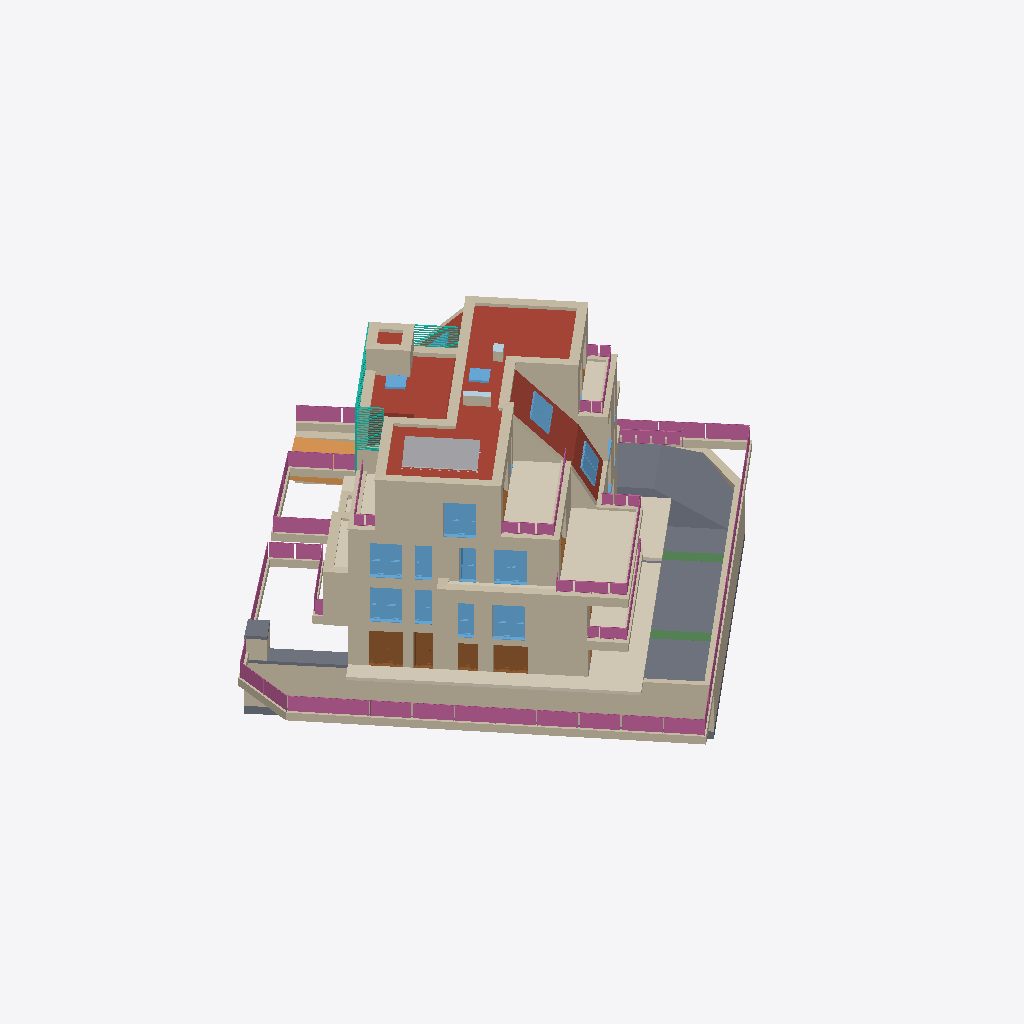
Isometric view of an IFC building model (IFC-SPF (STEP), schema IFC4, length unit metre), seen from the south-west, elements coloured by IFC class (only those large enough to see are counted): 82 walls (beige), 17 windows (light blue), 11 coverings (cream), 9 railings (pink), 8 roofs (red-brown), 7 slabs (grey), 6 doors (brown), 4 other elements (light grey), 3 curtain walls (teal), 2 beams (green), 2 plates (pale blue), 1 ramp (orange).
Extent 36.3 m × 37.0 m × 18.1 m (x, y, z). Storeys (7): UG2 at -4.29 m; UG1 at -3.30 m; EG at -0.22 m; OG1 at 2.74 m; DG1 at 5.70 m; DG2 at 8.66 m; DA at 11.84 m. Elements (642): 298 IfcWall, 81 IfcDoor, 76 IfcCovering, 40 IfcSanitaryTerminal, 36 IfcWindow, 25 IfcRailing, 21 IfcFurniture, 19 IfcSlab, 18 IfcRoof, 8 IfcColumn, 5 IfcBeam, 4 IfcSolarDevice.

HEADER;
FILE_DESCRIPTION(('ViewDefinition [ReferenceView_V1.2]','ExchangeRequirement [Architecture]','Option [Elements to export: Visible elements (on all stories)]','Option [Partial Structure Display: Entire Model]','Option [IFC Domain: All]','Option [Structural Function: All Elements]','Option [Convert Grid elements: On]','Option [Convert 2D symbols of Doors and Windows: Off]','[20 more]'),'2;1');
FILE_NAME('Real-World-Escape-Route-Test-Model-ZDB-edited.ifc','2024-06-14T09:38:14',('Architect'),('Building Designer Office'),'The EXPRESS Data Manager Version 5.02.0100.09 : ','IFC file generated by Graphisoft Archicad 26.0.0','The authorising person');
FILE_SCHEMA(('IFC4'));
ENDSEC;
DATA;
#73=IFCPROJECT('344O7vICcwH8qAEnwJDjSU',#12,'Projekt',$,$,$,$,(#69),#56);
#94=IFCSITE('20FpTZCqJy2vhVJYtjuIce',#12,'Site',$,$,#91,$,$,.ELEMENT.,(48,14,21,681555),(16,25,58,549550),159.13,$,$);
#134=IFCBUILDING('00tMo7QcxqWdIGvc4sMN2A',#12,'Building',$,$,#132,$,$,.ELEMENT.,$,$,$);
#170=IFCBUILDINGSTOREY('0oWzLUDZnD4BxbiIvMlTmP',#12,'UG2',$,$,#168,$,$,.ELEMENT.,-4.295);
#1058=IFCBUILDINGSTOREY('3iYgqg1iW7IP9$nzwL7fTz',#12,'UG1',$,$,#1057,$,$,.ELEMENT.,-3.3);
#41858=IFCBUILDINGSTOREY('2jkqT_bFr2PPoKaVDCZO3n',#12,'EG',$,$,#41857,$,$,.ELEMENT.,-0.22);
#180983=IFCBUILDINGSTOREY('2XKWmrdx1A59SqqZcu7d_j',#12,'OG1',$,$,#180982,$,$,.ELEMENT.,2.74);
#255826=IFCBUILDINGSTOREY('0K5lkvUTr7F905sj$gXX0f',#12,'DG1',$,$,#255825,$,$,.ELEMENT.,5.7);
#334611=IFCBUILDINGSTOREY('3pqhKuub56_AsYqXGtXktL',#12,'DG2',$,$,#334610,$,$,.ELEMENT.,8.66);
#412837=IFCBUILDINGSTOREY('0VhgJ0bNv8cgZekJ7poKPm',#12,'DA',$,$,#412836,$,$,.ELEMENT.,11.84);
#108419=IFCRAILING('2VQHfd0$b0x8qbxzJMUWx3',#12,'Geländer - 001',$,$,#108418,$,'9F691A67-03F9-40EC-8D25-EFD4D67A0EC3',.NOTDEFINED.);
#418465=IFCROOF('0Doz$VkPH76hnohJvljriL',#12,'Dach-002',$,$,#418464,$,'0DCBDFDF-B994-471A-BC72-AD3E6FB75B15',.NOTDEFINED.);
#36550=IFCWALL('2lGOF7dZ51_g2YNemP5m8O',#12,'Wand-002',$,$,#36536,#36547,'AF4183C7-9E31-41FA-A0A2-5E8C19170218',.NOTDEFINED.);
#133734=IFCSLAB('3HU9YX7rf4X9bMTkEgt2b0',#12,'Dach-001',$,$,#133673,#133725,'D17898A1-1F5A-4484-9956-76E3AADC2940',.NOTDEFINED.);
#91958=IFCCOVERING('0KI4mPIb921PcDJx0Sphjd',#12,'Decke-005',$,$,#91898,#91949,'14484C19-4A52-4205-998D-4FB01CCEBB67',.NOTDEFINED.);
#274631=IFCWALL('24FWI6XKv0DvNlWn9YoeIM',#12,'Wand-002',$,$,#274617,#274628,'843E0486-854E-4037-95EF-831262CA8496',.NOTDEFINED.);
#201781=IFCWALL('3AKiS$I$bC0w4JOfq8lDXB',#12,'Wand-003',$,$,#201767,#201778,'CA52C73F-4BF9-4C03-A113-629D08BCD84B',.NOTDEFINED.);
#347379=IFCWALL('36jYqbhE1EbuGAfUr_7YiI',#12,'Wand-002',$,$,#347365,#347376,'C6B62D25-ACE0-4E97-840A-A5ED7E1E2B12',.NOTDEFINED.);
#320320=IFCCOVERING('0bVlgwpQj24vxpWOuKM4ze',#12,'Decke-005',$,$,#320319,$,'257EFABA-CDAB-4213-9EF3-818E14584F68',.NOTDEFINED.);
#80228=IFCWALL('3zMOJfjTf3_A0H0tDbe1CZ',#12,'Wand-002',$,$,#80214,#80225,'FD5984E9-B5DA-43F8-A011-037365A01323',.NOTDEFINED.);
#43353=IFCWALL('3AI2qMbIP2wuUxkaF32$VM',#12,'Wand-005',$,$,#43296,#43343,'CA482D16-9526-42EB-87BB-BA43C30BF7D6',.NOTDEFINED.);
#126005=IFCSLAB('24y68$hCj7lv0Z4YjVFYeU',#12,'Dach-001',$,$,#125949,#125996,'84F0623F-ACCB-47BF-9023-122B5F3E2A1E',.NOTDEFINED.);
#197489=IFCWALL('2lVpgfNDH5tuYXM5Da9c5J',#12,'Wand-002',$,$,#197475,#197486,'AF7F3AA9-5CD4-45DF-88A1-585364266153',.NOTDEFINED.);
#419724=IFCROOF('2y3uqou756vvRoNTOy353i',#12,'Dach-002',$,$,#419723,$,'BC0F8D32-E071-46E7-96F2-5DD63C0C50EC',.NOTDEFINED.);
#392268=IFCCOVERING('0OsFZX2QHC_xr$xu9sqcLV',#12,'Decke-005',$,$,#392267,$,'18D8F8E1-09A4-4CFB-BD7F-EF8276D2655F',.NOTDEFINED.);
#26190=IFCWALL('3yQQay3UH9bh_1GeTM7V8B',#12,'Wand-002',$,$,#26133,#26180,'FC69A93C-0DE4-4996-BF81-4287561DF20B',.NOTDEFINED.);
#36481=IFCWALL('38qz39JnvByxgChS0RZYml',#12,'Wand-002',$,$,#36424,#36471,'C8D3D0C9-4F1E-4BF3-BA8C-ADC01B8E2C2F',.NOTDEFINED.);
#383344=IFCROOF('3pvngG7eX7IPzRMB0P6Mpp',#12,'Dach-001',$,$,#383343,$,'F3E71A90-1E88-4749-9F5B-58B019196CF3',.NOTDEFINED.);
#151865=IFCRAILING('2hf0eCR3nCDevHGPoYaJd6',#12,'Geländer - 001',$,$,#151864,$,'ABA40A0C-6C3C-4C36-8E51-419CA29139C6',.NOTDEFINED.);
#423743=IFCWALL('0IiKNo8Pr2Qh33SNWkeXZ_',#12,'Wand-004',$,$,#423729,#423740,'12B145F2-219D-426A-B0C3-71782EA218FE',.NOTDEFINED.);
#93509=IFCSLAB('3lLqH_esH5BwYDjGNjbQQr',#12,'Dach-001',$,$,#93453,#93500,'EF57447E-A364-452F-A88D-B505ED95A6B5',.NOTDEFINED.);
#102632=IFCCOVERING('3rbkX$z4r1renwq$GeFRG0',#12,'Decke-005',$,$,#102521,#102623,'F596E87F-F44D-41D6-8C7A-D3F4283DB400',.NOTDEFINED.);
#315553=IFCWALL('3m3LbasPnFTgoBJxmJUOgo',#12,'Wand-004',$,$,#315539,#315550,'F00D5964-D99C-4F76-AC8B-4FBC13798AB2',.NOTDEFINED.);
#351174=IFCWALL('2en3ytvQz1fAQ0vnZYQ_5h',#12,'Wand-002',$,$,#351160,#351171,'A8C43F37-E5AF-41A4-A680-E718E26BE16B',.NOTDEFINED.);
#321917=IFCRAILING('1QiyNY55T7HPoE7VOz8Y9y',#12,'Geländer - 001',$,$,#321916,$,'5AB3C5E2-1457-4745-9C8E-1DF63D22227C',.NOTDEFINED.);
#43547=IFCWALL('2WHh6r4x951fdNr5QQDms7',#12,'Wand-003',$,$,#43490,#43537,'A046B1B5-13B2-4506-99D7-D4569A370D87',.NOTDEFINED.);
#412878=IFCWALL('0YxyMKfFvEXRgpbGt8YVu6',#12,'Wand-004',$,$,#412863,#412875,'22EFC594-A4FE-4E85-BAB3-950DC889FE06',.NOTDEFINED.);
#130409=IFCRAILING('056Bs6iXrEABUhTKvhQHIK',#12,'Geländer - 001',$,$,#130408,$,'0518BD86-B21D-4E28-B7AB-754E6B691494',.NOTDEFINED.);
#40636=IFCSLAB('0Lj3ZOokbBL9f8V_e5IYUN',#12,'Decke-005',$,$,#40550,#40627,'15B438D8-CAE9-4B54-9A48-7FEA054A2797',.NOTDEFINED.);
#348762=IFCWALL('33lDbwuNr8bQU7IJKR9SbG',#12,'Wand-002',$,$,#348748,#348759,'C3BCD97A-E17D-4895-A787-49351B25C950',.NOTDEFINED.);
#125903=IFCSLAB('1ZiFtmKmL6qOg1mnvdAfGS',#12,'Dach-001',$,$,#125798,#125894,'63B0FDF0-5305-46D1-8A81-C31E672A941C',.NOTDEFINED.);
#84714=IFCDOOR('1gidbJscf7IB6XdjeIf8xI',#12,'Tür-002',$,$,#84702,#84711,'6AB27953-DA6A-4748-B1A1-9EDA12A48ED2',2.58,2.0,.NOTDEFINED.,$,$);
#275741=IFCWINDOW('2KVvyESu5FJg1qYHuBSLa0',#12,'Fenster-001',$,$,#275729,#275738,'947F9F0E-7381-4F4E-A074-891E0B715900',2.26,1.8,.NOTDEFINED.,$,$);
#10923=IFCRAMP('3dy_NcyubCW8y0Tlyql1tu',#12,'Dach-001',$,$,#10922,$,'E7F3E5E6-F389-4C80-8F00-76FF34BC1DF8',.NOTDEFINED.);
#202480=IFCWINDOW('0GBnEdVKf4tBXv0supOWOC',#12,'Fenster-001',$,$,#202468,#202477,'102F13A7-7D4A-44DC-B879-036E3362060C',2.26,1.8,.NOTDEFINED.,$,$);
#199106=IFCWINDOW('1JPbyk6Br7_wpKz7BaOI5F',#12,'Fenster-001',$,$,#198148,#199097,'53665F2E-18BD-47FB-ACD4-F472E461214F',2.26,1.8,.NOTDEFINED.,$,$);
#275867=IFCWINDOW('0K1c$AImH5A9UqiZDivXBd',#12,'Fenster-001',$,$,#275855,#275864,'14066FCA-4B04-4528-97B4-B2336CE612E7',2.26,1.8,.NOTDEFINED.,$,$);
#347857=IFCWINDOW('1DFkpmCXj4uAbHYAAQZYda',#12,'Fenster-001',$,$,#347845,#347854,'4D3EECF0-321B-44E0-A951-88A29A8E29E4',2.26,1.8,.NOTDEFINED.,$,$);
#430380=IFCWALL('0xPy82JTTEX9qo8ngNteGk',#12,'Wand-004',$,$,#430366,#430377,'3B67C202-4DD7-4E84-9D32-231A97DE842E',.NOTDEFINED.);
#429183=IFCWALL('0K5qQmw7LBrwp0Kmb4EZYL',#12,'Wand-004',$,$,#429169,#429180,'141746B0-E875-4BD7-ACC0-5309443A3895',.NOTDEFINED.);
#84641=IFCDOOR('3yXwK5xYf7t8s3Soze6S77',#12,'Tür-002',$,$,#81201,#84632,'FC87A505-EE2A-47DC-8D83-732F6819C1C7',2.58,2.0,.NOTDEFINED.,$,$);
#43450=IFCWALL('0MxvxzXnfBWBXUY5iABRlN',#12,'Wand-004',$,$,#43393,#43440,'16EF9EFD-871A-4B80-B85E-885B0A2DBBD7',.NOTDEFINED.);
#427590=IFCWALL('0NVqmSrRb8mhVF3DaZuEhF',#12,'Wand-004',$,$,#427576,#427587,'177F4C1C-D5B9-48C2-B7CF-0CD923E0EACF',.NOTDEFINED.);
#398130=IFCRAILING('2jNUb4Enf7XR1aHvUeCV3b',#12,'Geländer - 001',$,$,#398129,$,'AD5DE944-3B1A-4785-B064-4797A831F0E5',.NOTDEFINED.);
#391888=IFCCOVERING('2rOeAFXAf3WPUYzoT$amIw',#12,'Decke-005',$,$,#391887,$,'B562828F-84AA-4381-97A2-F7277F9304BA',.NOTDEFINED.);
#255854=IFCROOF('25upPEtqb6kOKCEF08qhu6',#12,'Dach-001',$,$,#255852,$,'85E3364E-DF49-46B9-850C-38F008D2BE06',.NOTDEFINED.);
#154926=IFCRAILING('1u1M1XqZn3aQmDeCXfCqT7',#12,'Geländer - 001',$,$,#154925,$,'78056061-D23C-4391-AC0D-A0C869334747',.NOTDEFINED.);
#240363=IFCCOVERING('2SHDwWFE93ghs$BpPEd1Wd',#12,'Decke-005',$,$,#240362,$,'9C44DEA0-3CE2-43AA-BDBF-2F364E9C1827',.NOTDEFINED.);
#335887=IFCCURTAINWALL('2lYIJi2Er9dBEA_4mZkw5f',#12,'Fassade-001',$,$,#335886,$,'AF8924EC-08ED-499C-B38A-F84C23BBA169',.NOTDEFINED.);
#412554=IFCWALL('13mWi9jq1Bzvbf3jepuZS9',#12,'Wand-002',$,$,#412540,#412551,'43C20B09-B740-4BF7-9969-0EDA33E23709',.NOTDEFINED.);
#241197=IFCRAILING('1EEIwPLhr2$97jo5jgh$fW',#12,'Geländer - 001',$,$,#241196,$,'4E392E99-56BD-42FC-91ED-C85B6AAFFA60',.NOTDEFINED.);
#90976=IFCDOOR('0111bIZi11C8AR7VcPnFEd',#12,'Tür-001',$,$,#87904,#90967,'01041952-8EC0-4130-829B-1DF999C4F3A7',2.58,1.1,.NOTDEFINED.,$,$);
#281621=IFCWALL('0IhkbmedD8OwcocB5umeSE',#12,'Wand-002',$,$,#281607,#281618,'12AEE970-A273-4863-A9B2-98B178C2870E',.NOTDEFINED.);
#426467=IFCWALL('3TR5eGW$r88BIK_6QmLkmt',#12,'Wand-004',$,$,#426453,#426464,'DD6C5A10-83FD-4820-B494-F866B056EC37',.NOTDEFINED.);
#282006=IFCWALL('1PJ$wHjXfC2htdVo4ZGFoN',#12,'Wand-002',$,$,#281992,#282003,'594FFE91-B61A-4C0A-BDE7-7F212340FC97',.NOTDEFINED.);
#392988=IFCRAILING('1B9nFxoFXEc8Z2phiZmm$t',#12,'Geländer - 001',$,$,#392987,$,'4B2713FB-C8F8-4E98-88C2-CEBB23C30FF7',.NOTDEFINED.);
#353595=IFCWALL('0xenS6veP36gsUb_GXm20x',#12,'Wand-004',$,$,#353581,#353592,'3BA31706-E686-431A-AD9E-97E421C0203B',.NOTDEFINED.);
#414532=IFCWALL('0wOA_dzlTAR9PKe2L2V$gE',#12,'Wand-004',$,$,#414518,#414529,'3A60AFA7-F6F7-4A6C-9654-A025427FFA8E',.NOTDEFINED.);
#438585=IFCSOLARDEVICE('1myY3k4uTA5gbut799FAiL',#12,'Objekt-0010',$,$,#438574,#438582,'70F220EE-1387-4A16-A978-DC72493CAB15',.NOTDEFINED.);
#438523=IFCSOLARDEVICE('1InvSQ9a14BhYnyygsBMeZ',#12,'Objekt-0010',$,$,#438512,#438520,'52C7971A-2640-442E-B8B1-F3CAB62D6A23',.NOTDEFINED.);
#422276=IFCWALL('0RoY8kXznBFAMux99HZjyl',#12,'Wand-002',$,$,#422262,#422273,'1BCA222E-87DC-4B3C-A5B8-EC92518EDF2F',.NOTDEFINED.);
#438488=IFCSOLARDEVICE('1TumLZ6cj1i9J_AjwZDOkK',#12,'Objekt-0010',$,$,#437064,#438479,'5DE30563-1A6B-41B0-94FE-2ADEA3358B94',.NOTDEFINED.);
#318031=IFCWALL('3vkqVEQP1CZvq2IDJIiPSU',#12,'Wand-004',$,$,#318017,#318028,'F9BB47CE-6990-4C8F-9D02-48D4D2B1971E',.NOTDEFINED.);
#438554=IFCSOLARDEVICE('2zxkkH8vj9qw9u5QYPUY7W',#12,'Objekt-0010',$,$,#438543,#438551,'BDEEEB91-239B-49D3-A278-15A8997A21E0',.NOTDEFINED.);
#43062=IFCWALL('3lEHeUVSr0welkRrxhx8Ac',#12,'Wand-009',$,$,#43005,#43052,'EF391A1E-7DCD-40EA-8BEE-6F5EEBEC82A6',.NOTDEFINED.);
#415733=IFCWALL('0Je$k9brb77f2kG7vDvb5Q',#12,'Wand-005',$,$,#415719,#415730,'13A3FB89-9759-471E-90AE-407E4DE6515A',.NOTDEFINED.);
#199775=IFCWINDOW('1Tp9qFsiD8XhhjsEOFVFlZ',#12,'Fenster-001',$,$,#199157,#199766,'5DCC9D0F-DAC3-4886-BAED-D8E60F7CFBE3',2.26,0.9,.NOTDEFINED.,$,$);
#275804=IFCWINDOW('18G$5vNJz5iRar$zkk$bvF',#12,'Fenster-001',$,$,#275792,#275801,'4843F179-5D3F-45B1-B935-FFDBAEFE5E4F',2.26,0.9,.NOTDEFINED.,$,$);
#352715=IFCWALL('2xx_jIvVHBoxKjFpEK$GIw',#12,'Wand-004',$,$,#352701,#352712,'BBEFEB52-E5F4-4BCB-B52D-3F3394FD04BA',.NOTDEFINED.);
#364665=IFCCURTAINWALL('1r1mroZBr00AuC_Uikh3cM',#12,'Fassade-001',$,$,#364664,$,'75070D72-8CBD-4000-AE0C-F9EB2EAC3996',.NOTDEFINED.);
#275678=IFCWINDOW('1wilr_n0HELBdDMdEYkinU',#12,'Fenster-001',$,$,#275666,#275675,'7AB2FD7E-C404-4E54-B9CD-5A73A2BACC5E',2.26,0.9,.NOTDEFINED.,$,$);
#202543=IFCWINDOW('1v2UmKIITAkxj54b5bA9t6',#12,'Fenster-001',$,$,#202531,#202540,'7909EC14-4927-4ABB-BB45-125165289DC6',2.26,0.9,.NOTDEFINED.,$,$);
#26674=IFCSLAB('3kZA5c$zPFcf4PMZaSZfK8',#12,'Decke-005',$,$,#26673,$,'EE8CA166-FFD6-4F9A-9119-5A391C8E9508',.NOTDEFINED.);
#87843=IFCDOOR('26ohm8Icb1D9VOwT4TbyXm',#12,'Tür-001',$,$,#84771,#87834,'86CABC08-4A69-4134-97D8-E9D11D97C870',2.58,1.1,.NOTDEFINED.,$,$);
#306064=IFCWALL('21inhECY53oRjJ0lzksnlM',#12,'Wand-004',$,$,#306050,#306061,'81B31ACE-3221-43C9-BB53-02FF6EDB1BD6',.NOTDEFINED.);
#93615=IFCBEAM('3PSw2XsPf07edEzfDwW4jK',#12,'Träger-001',$,$,#93559,#93606,'D973A0A1-D99A-401E-89CE-F6937A804B54',.NOTDEFINED.);
#93716=IFCBEAM('1sMgHeYN1AJhcT9tLXt0wj',#12,'Träger-002',$,$,#93660,#93707,'765AA468-8970-4A4E-B99D-277561DC0EAD',.NOTDEFINED.);
#236902=IFCWALL('2drP0eM3HDGu2WKRtOB$ND',#12,'Wand-004',$,$,#236888,#236899,'A7D59028-5834-4D43-80A0-51BDD82FF5CD',.NOTDEFINED.);
#431590=IFCWALL('3r981isSv4eRicq3AeEYfb',#12,'Wand-004',$,$,#431576,#431587,'F524806C-D9CE-44A1-BB26-D032A83A2A65',.NOTDEFINED.);
#204736=IFCWALL('1HtCAoIo54K96NGHBQl4DM',#12,'Wand-003',$,$,#204722,#204733,'51DCC2B2-4B21-4450-9197-4112DABC4356',.NOTDEFINED.);
#355501=IFCWALL('2OLl1M0hL96evt2In9_gxu',#12,'Wand-004',$,$,#355487,#355498,'9856F056-02B5-491A-8E77-092C49FAAEF8',.NOTDEFINED.);
#43838=IFCWALL('1vd117iPX7OACVCWu0ToIa',#12,'Wand-011',$,$,#43781,#43828,'799C1047-B198-4760-A31F-320E007724A4',.NOTDEFINED.);
#321061=IFCCOVERING('0TFEtNUwbEmBTfuk6_rPid',#12,'Decke-005',$,$,#321060,$,'1D3CEDD7-7BA9-4EC0-B769-E2E1BED59B27',.NOTDEFINED.);
#392648=IFCCOVERING('3MAjrlqAbFdQRPDHyb9IQn',#12,'Decke-005',$,$,#392647,$,'D62ADD6F-D0A9-4F9D-A6D9-351F252526B1',.NOTDEFINED.);
#36369=IFCWALL('0$9G8E$O966h2q47XUkqwZ',#12,'Wand-003',$,$,#36312,#36359,'3F25020E-FD82-461A-B0B4-10785EBB4EA3',.NOTDEFINED.);
#42762=IFCWALL('3YtjhvFdH5helhTYFBsZN2',#12,'Wand-008',$,$,#42705,#42752,'E2DEDAF9-3E74-45AE-8BEB-7623CBDA35C2',.NOTDEFINED.);
#130362=IFCSLAB('1G52WaRoPFmB_SiU1RfuAT',#12,'Decke-005',$,$,#130311,#130353,'50142824-6F26-4FC0-BF9C-B1E05BA7829D',.NOTDEFINED.);
#425507=IFCWALL('25WP$IZYzD9fsHykZEFYuB',#12,'Wand-004',$,$,#425493,#425504,'85819FD2-8E2F-4D26-9D91-F2E8CE3E2E0B',.NOTDEFINED.);
#43256=IFCWALL('1KvSIc0WTE28wc5TtoTxV2',#12,'Wand-006',$,$,#43199,#43246,'54E5C4A6-0207-4E08-8EA6-15DDF277B7C2',.NOTDEFINED.);
#358458=IFCWALL('1jYPlaFqb3LAeOuFpArSB8',#12,'Wand-005',$,$,#358444,#358455,'6D899BE4-3F49-4354-AA18-E0FCCAD5C2C8',.NOTDEFINED.);
#307251=IFCWALL('2SvAduR6D0lO85FX_jFIGz',#12,'Wand-003',$,$,#307237,#307248,'9CE4A9F8-6C63-40BD-8205-3E1FAD3D243D',.NOTDEFINED.);
#347922=IFCWALL('2873vw8Db3vgAAZpu2KStL',#12,'Wand-002',$,$,#347908,#347919,'881C3E7A-20D9-43E6-A28A-8F3E0251CDD5',.NOTDEFINED.);
#238069=IFCWALL('0Dn56I5B539xIeKp9QQWZ6',#12,'Wand-003',$,$,#238055,#238066,'0DC45192-14B1-4327-B4A8-53325A6A08C6',.NOTDEFINED.);
#424871=IFCWALL('1_BCjcWVD2sfet9K7K4KH$',#12,'Wand-004',$,$,#424857,#424868,'7E2CCB66-81F3-42DA-9A37-2541D411447F',.NOTDEFINED.);
#276646=IFCWALL('1kA1rpodD7mwhe5dccGiQT',#12,'Wand-002',$,$,#276632,#276643,'6E281D73-CA73-47C3-AAE8-1679A642C69D',.NOTDEFINED.);
#349505=IFCWALL('0bM$GUnvv9IxeCAnUqoe7Q',#12,'Wand-002',$,$,#349491,#349502,'255BF41E-C79E-494B-BA0C-2B17B4CA81DA',.NOTDEFINED.);
#279298=IFCWALL('1ane5B7db4pO43TM6sqZVe',#12,'Wand-002',$,$,#279284,#279295,'64C6814B-1E79-44CD-8103-7561B6D237E8',.NOTDEFINED.);
#372281=IFCCURTAINWALL('3mvUzJ2O1AjQ8T$4la6zx_',#12,'Fassade-001',$,$,#372280,$,'F0E5EF53-0980-4AB5-A21D-FC4BE41BDEFE',.NOTDEFINED.);
#351692=IFCWALL('00nQ5LkTX1M9pDO2HeMcYP',#12,'Wand-002',$,$,#351678,#351689,'00C5A155-B9D8-4158-9CCD-6024685A6899',.NOTDEFINED.);
#130028=IFCWALL('0OOwsfapLDcuOvbBeKNoD$',#12,'Wand-009',$,$,#129961,#130018,'1863ADA9-9335-4D9B-8639-94BA145F237F',.NOTDEFINED.);
#402484=IFCRAILING('3Y$PkoplH6jeGRvApCYOtx',#12,'Geländer - 001',$,$,#402483,$,'E2FD9BB2-CEF4-46B6-841B-E4ACCC898DFB',.NOTDEFINED.);
#385114=IFCWINDOW('1Ou6S6sJHAtwxqD6iz7E2c',#12,'DFenst-002',$,$,#384226,#385105,'58E06706-D934-4ADF-AEF4-346B3D1CE0A6',1.4,1.14,.NOTDEFINED.,$,$);
#320769=IFCCOVERING('2UHt3njwX8A97txkj9$yPU',#12,'Decke-005',$,$,#320768,$,'9E4770F1-B7A8-4828-91F7-EEEB49FFC65E',.NOTDEFINED.);
#410686=IFCROOF('1Ad6aF_s92aeJB8IpWXFhc',#12,'Dach-001',$,$,#410685,$,'4A9C690F-FB62-4292-84CB-212CE084FAE6',.NOTDEFINED.);
#334646=IFCROOF('26JCuO8FrEAu$L6Zzc9pQs',#12,'Dach-001',$,$,#334644,$,'864CCE18-20FD-4E2B-8FD5-1A3F662736B6',.NOTDEFINED.);
#385183=IFCWINDOW('1DjZgOOzn2H8SwzU2qbRct',#12,'DFenst-002',$,$,#385165,#385180,'4DB63A98-63DC-4244-873A-F5E0B495B9B7',1.4,1.14,.NOTDEFINED.,$,$);
#421073=IFCWALL('3x8cRcwr16Av8J1uC_o5wM',#12,'Wand-002',$,$,#421059,#421070,'FB2266E6-EB50-462B-9213-07833EC85E96',.NOTDEFINED.);
#36249=IFCWALL('0Qa2WqrgLC08bMBPO8Yr9g',#12,'Wand-004',$,$,#36159,#36239,'1A902834-D6A5-4C00-8956-2D96088B526A',.NOTDEFINED.);
#26335=IFCWALL('35_tixuGjCZP9ela7eZkSx',#12,'Wand-004',$,$,#26245,#26325,'C5FB7B3B-E10B-4C8D-9268-BE41E88EE73B',.NOTDEFINED.);
#420832=IFCWINDOW('1oENCemtD149_YuI3GLblr',#12,'DFenst-002',$,$,#420425,#420823,'72397328-C373-4110-9FA2-E120D0565BF5',1.09985,1.09817,.NOTDEFINED.,$,$);
#419668=IFCWINDOW('1MGDj0c6r67B$tzXlSTnCN',#12,'DFenst-002',$,$,#419261,#419659,'5640DB40-986D-461C-BFF7-F61BDC771317',1.09985,1.09817,.NOTDEFINED.,$,$);
#356625=IFCWALL('0PQCsOB1f8z8jR0q0zslEO',#12,'Wand-004',$,$,#356611,#356622,'1968CD98-2C1A-48F4-8B5B-03403DDAF398',.NOTDEFINED.);
#418203=IFCROOF('3fdgDnwvbBEOXpGu2BTowF',#12,'Dach-002',$,$,#418202,$,'E99EA371-EB99-4B39-8873-43808B772E8F',.NOTDEFINED.);
#258511=IFCWINDOW('1LjDBW8bX0fwgP7QwsMHrd',#12,'DFenst-002',$,$,#257645,#258502,'55B4D2E0-2258-40A7-AA99-1DAEB6591D67',1.4,1.14,.NOTDEFINED.,$,$);
#317151=IFCWALL('1jYwwnwZfCIfi2_JY0tmTM',#12,'Wand-004',$,$,#317137,#317148,'6D8BAEB1-EA3A-4C4A-9B02-F93880DF0756',.NOTDEFINED.);
#357578=IFCWALL('2aE3jC5aX539zvfYTJFjI5',#12,'Wand-004',$,$,#357564,#357575,'A4383B4C-1648-450C-9F79-A627533ED485',.NOTDEFINED.);
#436404=IFCWALL('08ie_1dxj8igN6hmwbH_ul',#12,'Wand-009',$,$,#436347,#436394,'08B28F81-9FBB-48B2-A5C6-AF0EA547EE2F',.NOTDEFINED.);
#43644=IFCWALL('02GnA6rPP05Q8CiwPZ5UlE',#12,'Wand-008',$,$,#43587,#43634,'02431286-D596-4015-A20C-B3A66315EBCE',.NOTDEFINED.);
#42868=IFCWALL('25WTQQ_ND0OxH0a0NaMxZJ',#12,'Wand-008',$,$,#42811,#42858,'8581D69A-F973-4063-B440-9005E45BB8D3',.NOTDEFINED.);
#417015=IFCWALL('2N6HVC81r7RA_T0wxXEZpM',#12,'Wand-002',$,$,#417001,#417012,'971917CC-201D-476C-AF9D-03AEE13A3CD6',.NOTDEFINED.);
#257590=IFCWINDOW('01Crn68rPC4OrBZH0VNDZ3',#12,'DFenst-002',$,$,#256724,#257581,'01335C46-2356-4C11-8D4B-8D101F5CD8C3',1.4,1.14476,.NOTDEFINED.,$,$);
#308669=IFCWALL('1rAh_iIFrE$eFVcJ9MqhJq',#12,'Wand-003',$,$,#308655,#308666,'752ABFAC-48FD-4EFE-83DF-993256D2B4F4',.NOTDEFINED.);
#432632=IFCWALL('2RjVZLLsT8vuzinnzPUl2n',#12,'Wand-002',$,$,#432618,#432629,'9BB5F8D5-5767-48E7-8F6C-C71F597AF0B1',.NOTDEFINED.);
#301741=IFCWALL('3p6UpvQtfCUgkhYyKVjRlU',#12,'Wand-003',$,$,#301727,#301738,'F319ECF9-6B7A-4C7A-ABAB-8BC51FB5BBDE',.NOTDEFINED.);
#180875=IFCCOVERING('2s86bN8WT6jhmE7sVcyhJg',#12,'Decke-005',$,$,#180829,#180866,'B6206957-2207-46B6-BC0E-1F67E6F2B4EA',.NOTDEFINED.);
ENDSEC;
